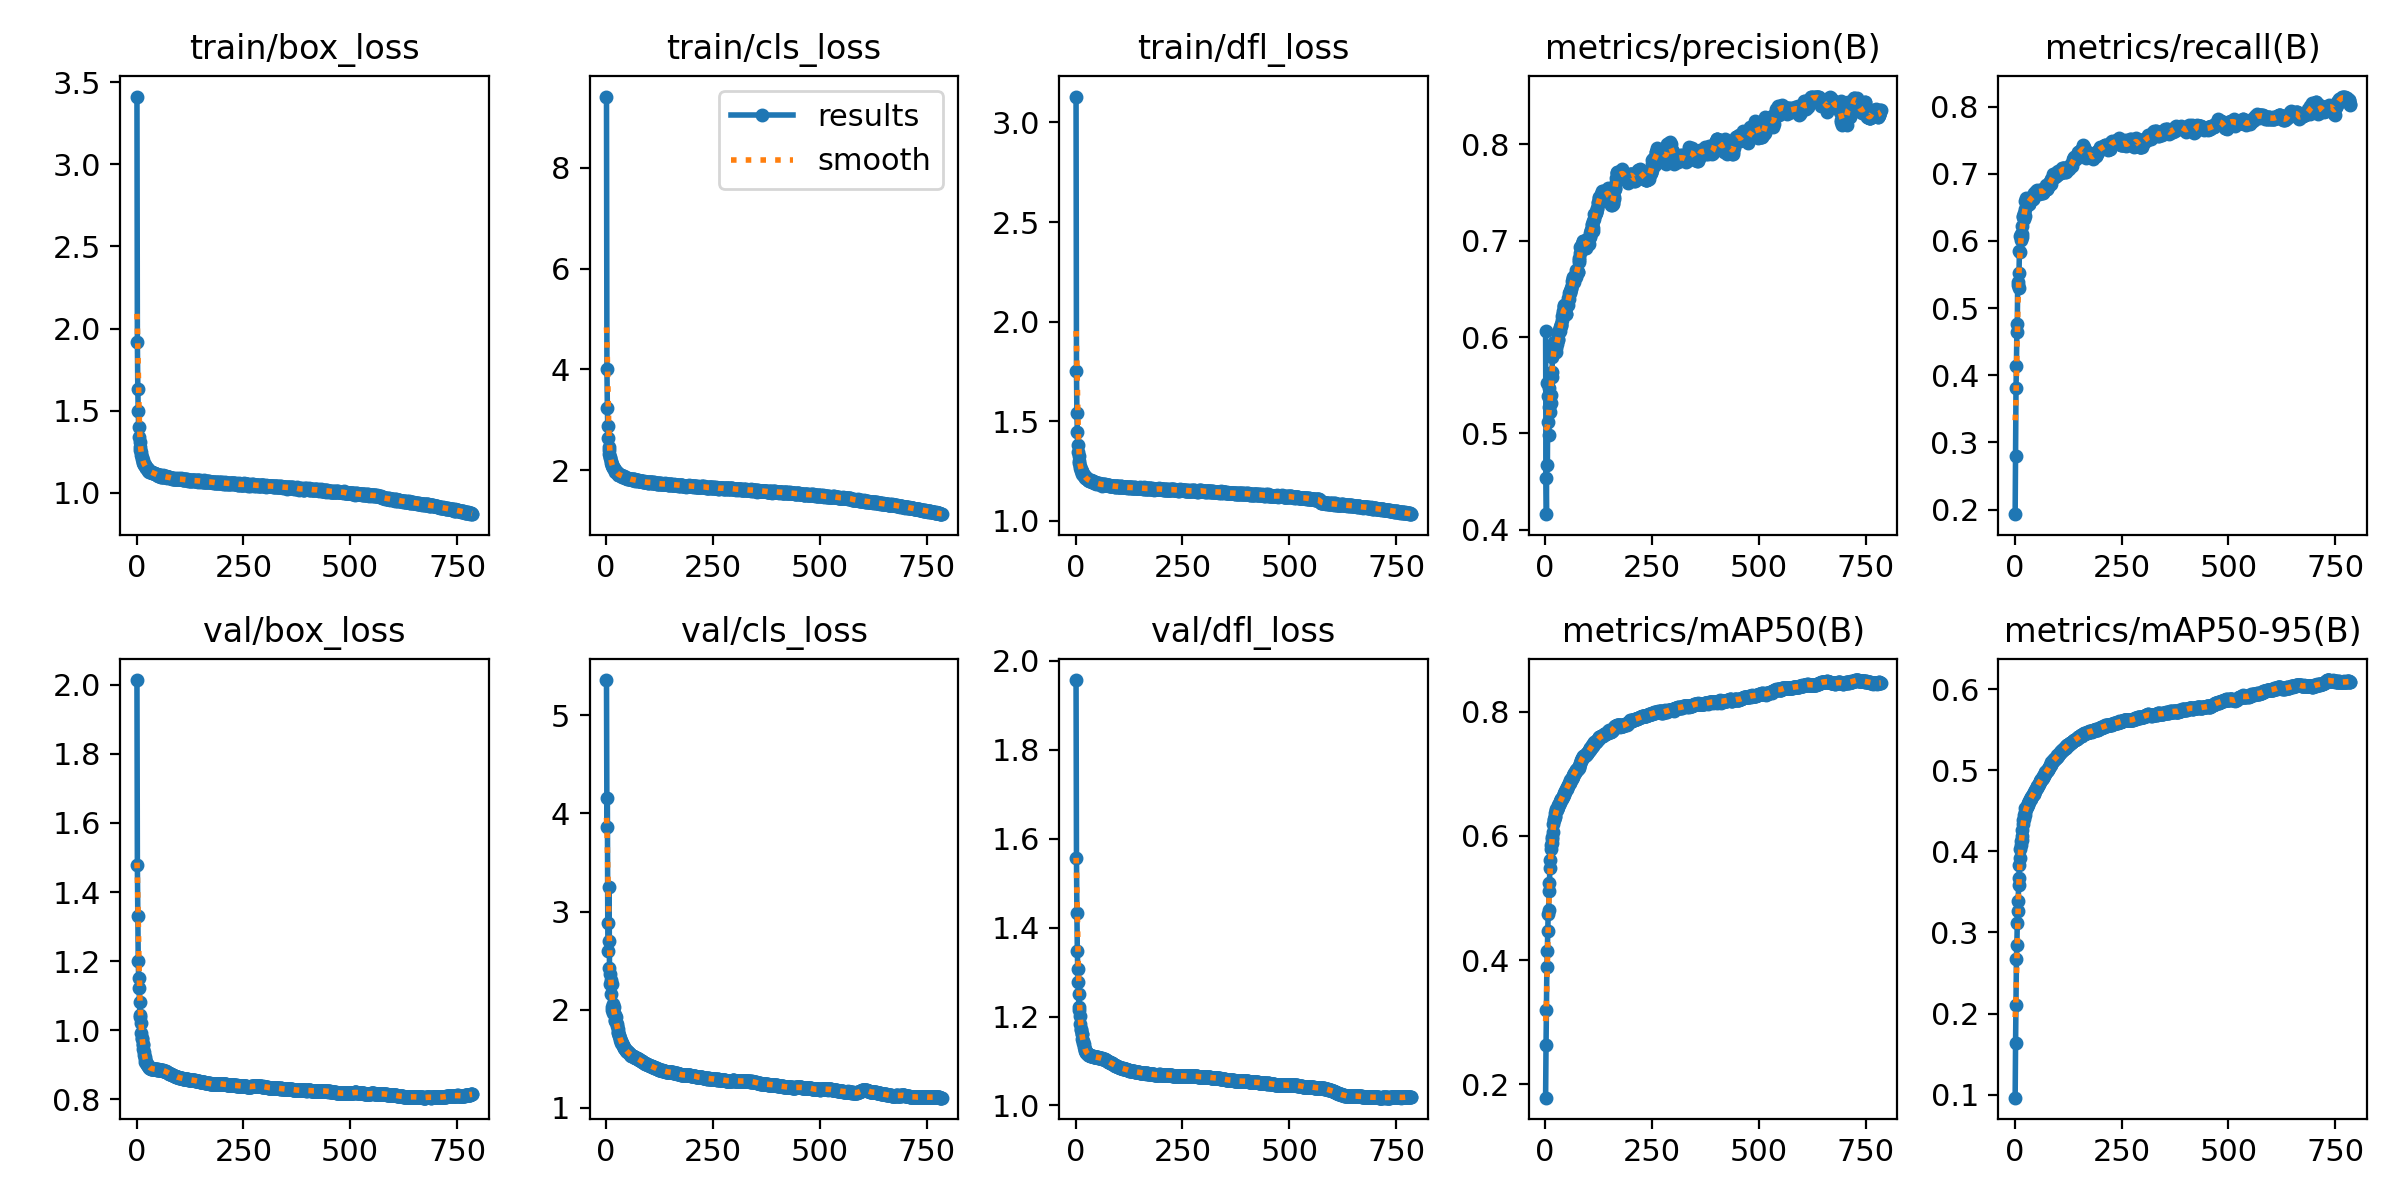

Values plotted in this chart, from the file beside it:
epoch, time, train/box_loss, train/cls_loss, train/dfl_loss, metrics/precision(B), metrics/recall(B), metrics/mAP50(B), metrics/mAP50-95(B), val/box_loss, val/cls_loss, val/dfl_loss, lr/pg0, lr/pg1, lr/pg2
1, 914.3, 3.412, 9.418, 3.13, 0.6063, 0.1932, 0.1782, 0.09618, 2.014, 5.357, 1.957, 0.07001, 0.003333, 0.003333
2, 1646, 1.918, 4.011, 1.752, 0.4537, 0.2799, 0.2624, 0.1642, 1.477, 3.862, 1.556, 0.04001, 0.006666, 0.006666
3, 2372, 1.635, 3.239, 1.54, 0.4163, 0.3808, 0.3191, 0.2105, 1.331, 4.161, 1.433, 0.01001, 0.009999, 0.009999
4, 3104, 1.496, 2.875, 1.446, 0.5522, 0.4145, 0.3891, 0.2675, 1.201, 2.88, 1.347, 0.01, 0.01, 0.01
5, 3823, 1.399, 2.632, 1.379, 0.467, 0.464, 0.4139, 0.2845, 1.152, 2.596, 1.307, 0.01, 0.01, 0.01
6, 4554, 1.34, 2.468, 1.344, 0.5121, 0.4762, 0.4462, 0.3116, 1.123, 2.703, 1.277, 0.009999, 0.009999, 0.009999
7, 5275, 1.312, 2.394, 1.323, 0.5385, 0.5394, 0.4742, 0.3261, 1.081, 3.245, 1.252, 0.009999, 0.009999, 0.009999
8, 5989, 1.281, 2.318, 1.3, 0.498, 0.534, 0.4804, 0.3388, 1.045, 2.427, 1.22, 0.009999, 0.009999, 0.009999
9, 6726, 1.26, 2.252, 1.288, 0.5471, 0.5295, 0.5111, 0.3582, 1.037, 2.265, 1.215, 0.009998, 0.009998, 0.009998
10, 7448, 1.247, 2.231, 1.277, 0.5277, 0.5516, 0.5238, 0.3675, 1.019, 2.368, 1.202, 0.009998, 0.009998, 0.009998
11, 8159, 1.23, 2.18, 1.267, 0.5223, 0.5849, 0.549, 0.3827, 0.9928, 2.304, 1.183, 0.009998, 0.009998, 0.009998
12, 8884, 1.217, 2.15, 1.26, 0.5306, 0.5828, 0.5605, 0.3922, 0.978, 2.162, 1.172, 0.009997, 0.009997, 0.009997
13, 9603, 1.208, 2.119, 1.252, 0.532, 0.6078, 0.5787, 0.4034, 0.9729, 2.024, 1.169, 0.009996, 0.009996, 0.009996
14, 10329, 1.199, 2.107, 1.249, 0.54, 0.6098, 0.5848, 0.4073, 0.9593, 2.267, 1.16, 0.009996, 0.009996, 0.009996
15, 11047, 1.191, 2.076, 1.243, 0.5584, 0.602, 0.5893, 0.4126, 0.9574, 1.996, 1.161, 0.009995, 0.009995, 0.009995
16, 11765, 1.182, 2.055, 1.237, 0.5637, 0.6222, 0.5959, 0.4145, 0.9444, 2.063, 1.15, 0.009994, 0.009994, 0.009994
17, 12485, 1.176, 2.037, 1.234, 0.5794, 0.606, 0.598, 0.4194, 0.9362, 1.97, 1.144, 0.009994, 0.009994, 0.009994
18, 13205, 1.172, 2.033, 1.232, 0.5824, 0.6102, 0.6071, 0.4264, 0.928, 2.023, 1.139, 0.009993, 0.009993, 0.009993
19, 13919, 1.167, 2.015, 1.23, 0.5863, 0.6352, 0.6192, 0.434, 0.9233, 1.968, 1.138, 0.009992, 0.009992, 0.009992
20, 14640, 1.164, 2.005, 1.225, 0.5943, 0.6367, 0.6267, 0.4391, 0.917, 1.945, 1.132, 0.009991, 0.009991, 0.009991
21, 15352, 1.167, 2.008, 1.225, 0.5945, 0.6413, 0.6253, 0.4401, 0.9086, 1.882, 1.127, 0.00999, 0.00999, 0.00999
22, 16077, 1.15, 1.969, 1.219, 0.5883, 0.6329, 0.6304, 0.4447, 0.9068, 1.893, 1.126, 0.009989, 0.009989, 0.009989
23, 16797, 1.152, 1.972, 1.215, 0.5887, 0.6369, 0.6324, 0.4454, 0.9051, 1.925, 1.122, 0.009988, 0.009988, 0.009988
24, 17515, 1.152, 1.963, 1.216, 0.5898, 0.6476, 0.6374, 0.4491, 0.9015, 1.876, 1.119, 0.009987, 0.009987, 0.009987
25, 18234, 1.149, 1.958, 1.216, 0.5884, 0.6597, 0.6433, 0.4531, 0.8997, 1.853, 1.118, 0.009986, 0.009986, 0.009986
26, 18963, 1.141, 1.936, 1.211, 0.5841, 0.6639, 0.6424, 0.4527, 0.898, 1.834, 1.118, 0.009985, 0.009985, 0.009985
27, 19690, 1.144, 1.94, 1.214, 0.5925, 0.6596, 0.6422, 0.453, 0.8975, 1.807, 1.117, 0.009983, 0.009983, 0.009983
28, 20407, 1.135, 1.925, 1.206, 0.5964, 0.6578, 0.6442, 0.4547, 0.8957, 1.777, 1.116, 0.009982, 0.009982, 0.009982
29, 21129, 1.135, 1.909, 1.206, 0.5977, 0.658, 0.6462, 0.4562, 0.8942, 1.761, 1.115, 0.009981, 0.009981, 0.009981
30, 21859, 1.13, 1.9, 1.205, 0.5974, 0.6567, 0.6474, 0.4572, 0.8918, 1.746, 1.114, 0.009979, 0.009979, 0.009979
31, 22585, 1.131, 1.901, 1.203, 0.6028, 0.6578, 0.6493, 0.4586, 0.8911, 1.728, 1.113, 0.009978, 0.009978, 0.009978
32, 23314, 1.125, 1.902, 1.202, 0.6054, 0.6544, 0.6511, 0.4595, 0.8903, 1.715, 1.113, 0.009977, 0.009977, 0.009977
33, 24040, 1.129, 1.905, 1.202, 0.6073, 0.6543, 0.6516, 0.4607, 0.8896, 1.696, 1.112, 0.009975, 0.009975, 0.009975
34, 24766, 1.127, 1.897, 1.204, 0.6063, 0.6554, 0.6526, 0.4617, 0.8887, 1.684, 1.112, 0.009973, 0.009973, 0.009973
35, 25488, 1.127, 1.895, 1.199, 0.6104, 0.6625, 0.6566, 0.4629, 0.8886, 1.677, 1.112, 0.009972, 0.009972, 0.009972
36, 26215, 1.123, 1.891, 1.203, 0.6128, 0.6627, 0.6587, 0.4646, 0.8884, 1.665, 1.111, 0.00997, 0.00997, 0.00997
37, 26928, 1.128, 1.886, 1.198, 0.6111, 0.6656, 0.659, 0.4651, 0.8888, 1.661, 1.111, 0.009968, 0.009968, 0.009968
38, 27656, 1.121, 1.871, 1.198, 0.6136, 0.6633, 0.6591, 0.4662, 0.8882, 1.654, 1.111, 0.009967, 0.009967, 0.009967
39, 28381, 1.119, 1.868, 1.196, 0.6176, 0.6636, 0.6602, 0.467, 0.8879, 1.643, 1.111, 0.009965, 0.009965, 0.009965
40, 29107, 1.124, 1.882, 1.199, 0.6219, 0.6653, 0.662, 0.4683, 0.8875, 1.633, 1.11, 0.009963, 0.009963, 0.009963
41, 29818, 1.122, 1.875, 1.199, 0.6252, 0.6636, 0.6636, 0.4685, 0.887, 1.624, 1.11, 0.009961, 0.009961, 0.009961
42, 30539, 1.119, 1.862, 1.193, 0.6275, 0.6624, 0.665, 0.4696, 0.8868, 1.615, 1.11, 0.009959, 0.009959, 0.009959
43, 31267, 1.116, 1.858, 1.194, 0.6315, 0.6627, 0.6664, 0.4706, 0.8868, 1.607, 1.11, 0.009957, 0.009957, 0.009957
44, 31992, 1.114, 1.852, 1.193, 0.6334, 0.6675, 0.6681, 0.4708, 0.8863, 1.602, 1.109, 0.009955, 0.009955, 0.009955
45, 32721, 1.114, 1.864, 1.196, 0.6318, 0.6704, 0.669, 0.4713, 0.8861, 1.597, 1.109, 0.009953, 0.009953, 0.009953
46, 33440, 1.113, 1.847, 1.19, 0.6303, 0.6708, 0.6713, 0.473, 0.8861, 1.59, 1.109, 0.009951, 0.009951, 0.009951
47, 34164, 1.116, 1.848, 1.192, 0.6251, 0.6698, 0.6727, 0.4743, 0.886, 1.583, 1.109, 0.009948, 0.009948, 0.009948
48, 34884, 1.107, 1.832, 1.186, 0.624, 0.6721, 0.6742, 0.4762, 0.8858, 1.579, 1.109, 0.009946, 0.009946, 0.009946
49, 35600, 1.11, 1.85, 1.189, 0.6243, 0.6746, 0.6758, 0.4771, 0.8863, 1.576, 1.109, 0.009944, 0.009944, 0.009944
50, 36333, 1.106, 1.835, 1.188, 0.6349, 0.67, 0.6764, 0.4773, 0.8862, 1.571, 1.108, 0.009941, 0.009941, 0.009941
51, 37051, 1.11, 1.839, 1.19, 0.6343, 0.6724, 0.677, 0.4784, 0.8859, 1.568, 1.108, 0.009939, 0.009939, 0.009939
52, 37778, 1.104, 1.827, 1.188, 0.6334, 0.6759, 0.6795, 0.4789, 0.8859, 1.565, 1.108, 0.009937, 0.009937, 0.009937
53, 38500, 1.108, 1.831, 1.188, 0.6333, 0.6748, 0.6809, 0.481, 0.8854, 1.559, 1.108, 0.009934, 0.009934, 0.009934
54, 39217, 1.107, 1.833, 1.189, 0.6404, 0.6719, 0.6817, 0.4809, 0.8853, 1.555, 1.108, 0.009932, 0.009932, 0.009932
55, 39953, 1.102, 1.817, 1.186, 0.6396, 0.6744, 0.6841, 0.4825, 0.8852, 1.551, 1.108, 0.009929, 0.009929, 0.009929
56, 40678, 1.106, 1.825, 1.187, 0.6457, 0.6706, 0.6852, 0.4833, 0.8847, 1.546, 1.107, 0.009926, 0.009926, 0.009926
57, 41407, 1.099, 1.814, 1.184, 0.6457, 0.6724, 0.686, 0.4836, 0.8845, 1.542, 1.107, 0.009924, 0.009924, 0.009924
58, 42121, 1.098, 1.824, 1.183, 0.6471, 0.6749, 0.6876, 0.4853, 0.8844, 1.538, 1.107, 0.009921, 0.009921, 0.009921
59, 42846, 1.105, 1.817, 1.184, 0.6482, 0.6761, 0.6897, 0.4865, 0.8841, 1.533, 1.107, 0.009918, 0.009918, 0.009918
60, 43574, 1.106, 1.82, 1.185, 0.6503, 0.6749, 0.691, 0.4873, 0.884, 1.532, 1.106, 0.009915, 0.009915, 0.009915
... 725 more rows
